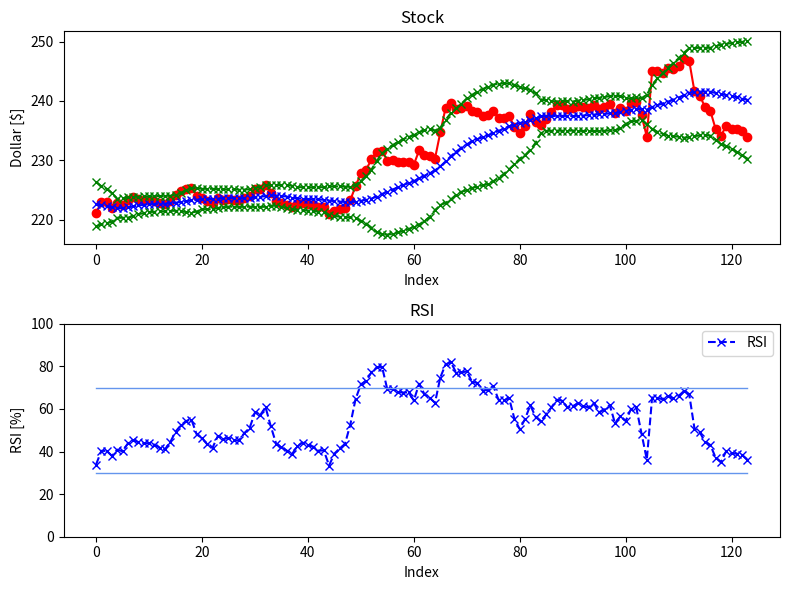

The matplotlib source for this figure:
import matplotlib.pyplot as plt

# Data series
original = [227.03, 226.8, 225.45, 225.87, 226.0517, 221.86, 221.31, 220.17, 220.235, 221.21, 221.1203, 222.66, 221.8988, 222.64, 221.921, 222.0501, 222.2, 222.78, 222.46, 222.0, 221.15, 222.95, 222.935, 221.935, 222.7299, 222.43, 223.3889, 223.77, 223.5002, 223.35, 223.3607, 223.18, 222.82, 222.62, 223.2, 224.14, 224.7495, 225.18, 225.3242, 224.04, 223.695, 223.0743, 222.75, 223.65, 223.3584, 223.45, 223.255, 223.24, 223.72, 224.06, 225.25, 225.09, 225.76, 224.51, 223.065, 222.73, 222.4, 222.05, 222.56, 222.79, 222.56, 222.47, 222.15, 222.17, 220.89, 221.51, 221.8, 222.04, 223.26, 225.66, 227.79, 228.445, 230.15, 231.435, 231.58, 229.94, 230.04, 229.8, 229.7745, 229.79, 229.27, 231.67, 230.93, 230.66, 230.3, 234.69, 238.84, 239.72, 238.73, 238.81, 239.165, 238.24, 238.15, 237.5, 237.6, 238.35, 237.2, 237.15, 237.47, 235.65, 234.58, 235.79, 237.7894, 236.54, 236.03, 237.0, 238.08, 239.35, 239.25, 238.6209, 238.8001, 239.2015, 238.97, 238.88, 239.35, 238.7, 238.95, 239.46, 238.06, 238.78, 238.395, 239.645, 239.861, 237.56, 233.99, 245.03, 245.0, 244.75, 245.61, 245.31, 245.91, 247.16, 246.79, 241.605, 240.925, 238.93, 238.31, 235.26, 234.11, 235.84, 235.25, 235.2, 234.9202, 233.92]

sma = [222.6, 222.4, 222.28, 222.08, 221.92, 221.94, 222.05, 222.23, 222.39, 222.5, 222.61, 222.64, 222.68, 222.68, 222.75, 222.85, 222.98, 223.1, 223.24, 223.34, 223.47, 223.48, 223.47, 223.55, 223.58, 223.64, 223.63, 223.6, 223.61, 223.65, 223.74, 223.84, 223.99, 224.08, 224.07, 224.0, 223.89, 223.73, 223.59, 223.53, 223.47, 223.44, 223.41, 223.34, 223.21, 223.12, 223.04, 222.98, 222.96, 223.04, 223.17, 223.34, 223.55, 223.9, 224.33, 224.69, 225.07, 225.46, 225.82, 226.17, 226.5, 226.96, 227.4, 227.83, 228.3, 228.96, 229.81, 230.69, 231.47, 232.12, 232.69, 233.18, 233.58, 233.88, 234.19, 234.61, 234.96, 235.33, 235.72, 236.01, 236.28, 236.48, 236.82, 237.12, 237.4, 237.52, 237.48, 237.46, 237.49, 237.48, 237.46, 237.51, 237.55, 237.62, 237.71, 237.73, 237.81, 237.93, 237.96, 238.11, 238.3, 238.5, 238.6, 238.65, 238.55, 238.95, 239.3, 239.57, 239.89, 240.22, 240.58, 240.97, 241.36, 241.5, 241.58, 241.59, 241.56, 241.35, 241.15, 241.0, 240.85, 240.63, 240.38, 240.2]

lowerBand = [218.86, 219.19, 219.37, 219.68, 220.32, 220.32, 220.34, 220.59, 220.93, 221.09, 221.3, 221.31, 221.39, 221.39, 221.49, 221.49, 221.43, 221.28, 221.2, 221.36, 221.76, 221.77, 221.75, 221.98, 222.05, 222.2, 222.18, 222.15, 222.16, 222.19, 222.13, 222.15, 222.17, 222.36, 222.33, 222.17, 221.97, 221.75, 221.69, 221.61, 221.51, 221.44, 221.35, 221.22, 220.83, 220.64, 220.49, 220.4, 220.4, 220.25, 219.82, 219.35, 218.66, 217.93, 217.51, 217.49, 217.59, 217.84, 218.1, 218.4, 218.8, 219.18, 219.76, 220.46, 221.59, 222.46, 222.83, 223.4, 224.21, 224.7, 224.95, 225.34, 225.58, 225.77, 226.0, 226.47, 227.02, 227.71, 228.49, 229.31, 230.28, 230.86, 231.79, 232.95, 234.56, 234.96, 234.98, 235.02, 234.98, 234.99, 235.02, 234.97, 234.95, 234.95, 234.94, 234.94, 234.98, 235.03, 235.07, 235.4, 236.12, 236.58, 236.62, 236.84, 236.06, 235.28, 234.81, 234.49, 234.17, 234.07, 233.99, 233.82, 233.85, 234.07, 234.21, 234.24, 234.16, 233.5, 232.8, 232.38, 231.94, 231.4, 230.82, 230.3]

upperBand = [226.35, 225.62, 225.2, 224.49, 223.53, 223.57, 223.77, 223.88, 223.86, 223.92, 223.93, 223.98, 223.98, 223.98, 224.02, 224.22, 224.54, 224.93, 225.29, 225.33, 225.19, 225.2, 225.2, 225.13, 225.12, 225.09, 225.09, 225.06, 225.07, 225.12, 225.36, 225.54, 225.82, 225.81, 225.82, 225.84, 225.82, 225.72, 225.5, 225.46, 225.44, 225.45, 225.48, 225.47, 225.6, 225.61, 225.6, 225.57, 225.53, 225.84, 226.53, 227.34, 228.45, 229.88, 231.16, 231.9, 232.56, 233.09, 233.55, 233.95, 234.21, 234.75, 235.05, 235.21, 235.02, 235.47, 236.8, 237.99, 238.74, 239.55, 240.44, 241.03, 241.59, 242.0, 242.39, 242.76, 242.91, 242.96, 242.96, 242.72, 242.29, 242.11, 241.86, 241.3, 240.25, 240.09, 239.99, 239.91, 240.01, 239.98, 239.91, 240.06, 240.16, 240.3, 240.49, 240.53, 240.65, 240.84, 240.86, 240.83, 240.49, 240.43, 240.59, 240.47, 241.05, 242.63, 243.8, 244.66, 245.62, 246.38, 247.18, 248.13, 248.88, 248.94, 248.96, 248.95, 248.97, 249.21, 249.51, 249.63, 249.77, 249.87, 249.95, 250.11]

rsi = [34.48, 34.84, 35.3, 37.12, 36.51, 35.6, 33.92, 40.34, 40.3, 37.93, 40.91, 40.13, 43.83, 45.27, 44.4, 43.89, 43.94, 43.25, 41.85, 41.05, 44.37, 49.34, 52.31, 54.35, 55.05, 48.05, 46.34, 43.36, 41.85, 47.34, 45.83, 46.41, 45.3, 45.21, 48.71, 51.09, 58.37, 57.14, 60.86, 51.82, 43.73, 42.09, 40.48, 38.78, 42.56, 44.23, 42.89, 42.34, 40.39, 40.57, 33.44, 39.03, 41.51, 43.55, 52.62, 64.64, 71.55, 73.27, 77.16, 79.57, 79.83, 69.16, 69.43, 67.9, 67.73, 67.78, 63.99, 71.83, 66.99, 65.26, 62.93, 74.77, 80.96, 81.97, 77.02, 77.14, 77.7, 72.72, 72.24, 68.68, 68.93, 70.84, 64.32, 64.05, 65.08, 55.34, 50.55, 55.27, 61.76, 56.27, 54.15, 57.43, 60.79, 64.36, 63.87, 60.72, 61.3, 62.65, 61.33, 60.79, 62.63, 58.54, 59.63, 61.84, 53.23, 56.58, 54.34, 59.89, 60.78, 48.48, 36.23, 65.38, 65.29, 64.51, 66.01, 64.98, 66.12, 68.41, 66.97, 50.77, 49.09, 44.45, 43.09, 37.07, 35.08, 40.27, 39.12, 39.02, 38.42, 36.27]

# X-axis values
x_values = list(range(len(original)))
x_valuesSma = list(range(len(sma)))
x_valuesRsi = list(range(len(rsi)))
windowSma = 20
windowRsi = 14
rsiLow = 30
rsiHigh = 70
# Plot the data
# Create a figure with 2 subplots (one above the other)
fig, (ax1, ax2) = plt.subplots(2, 1, figsize=(8, 6))  # (rows, columns)

print(len(original))
print(len(sma))
print(len(x_valuesRsi))

del original[:windowSma]

ax1.plot(x_valuesSma, original, label='original', marker='o', linestyle='-', color="red")
ax1.plot(x_valuesSma, sma, label='mva', marker='x', linestyle='--', color="blue")
ax1.plot(x_valuesSma, lowerBand, label='lower', marker='x', linestyle='--', color="green")
ax1.plot(x_valuesSma, upperBand, label='upper', marker='x', linestyle='--', color="green")
ax1.set_title("Stock")
ax1.set_xlabel("Index")
ax1.set_ylabel("Dollar [$]")

rsiLowList = [rsiLow] * len(x_valuesRsi)
rsiHighList = [rsiHigh] * len(x_valuesRsi)
del rsiHighList[:windowSma-windowRsi]
del rsiLowList[:windowSma-windowRsi]
del rsi[:windowSma-windowRsi]
ax2.set_ylim([0, 100])
ax2.plot(x_valuesSma, rsi, label='RSI', marker='x', linestyle='--', color="blue")
ax2.plot(x_valuesSma, rsiLowList, linestyle='-', linewidth=1.0, color="cornflowerblue")
ax2.plot(x_valuesSma, rsiHighList, linestyle='-', linewidth=1.0, color="cornflowerblue")
ax2.set_title("RSI")
ax2.set_xlabel("Index")
ax2.set_ylabel("RSI [%]")
# Adjust layout to prevent overlap
plt.tight_layout()
plt.legend()

# Show the figure with both subplots
plt.show()

